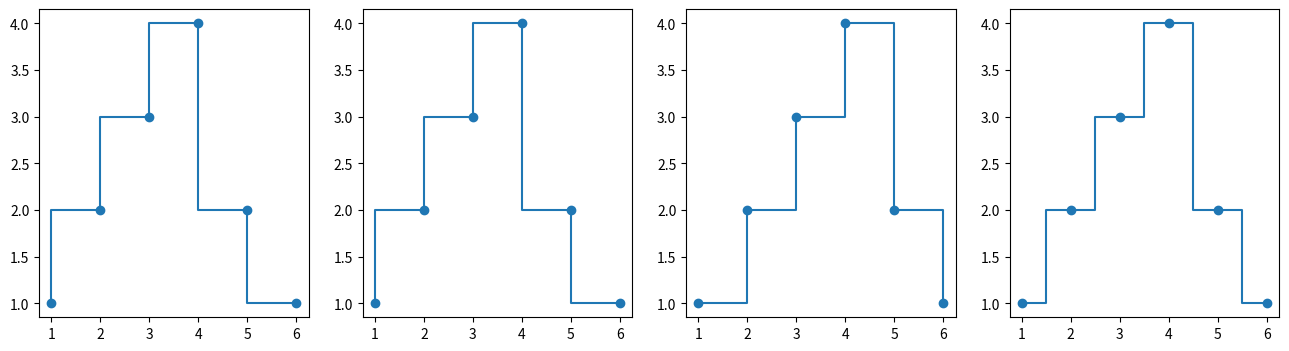

Python code for this plot:
import numpy as np
import matplotlib.pyplot as plt
import matplotlib.gridspec as gridspec

x = np.array([1,2,3,4,5,6])
y = np.array([1,2,3,4,2,1])

plt.figure(figsize=(16,4))
gs = gridspec.GridSpec(1,4)
ax1 = plt.subplot(gs[0,0])
ax2 = plt.subplot(gs[0,1])
ax3 = plt.subplot(gs[0,2])
ax4 = plt.subplot(gs[0,3])

ax1.step(x, y)
ax1.scatter(x,y)
ax2.step(x, y, where='pre')
ax2.scatter(x,y)
ax3.step(x, y, where='post')
ax3.scatter(x,y)
ax4.step(x, y, where='mid')
ax4.scatter(x,y)

plt.show()

